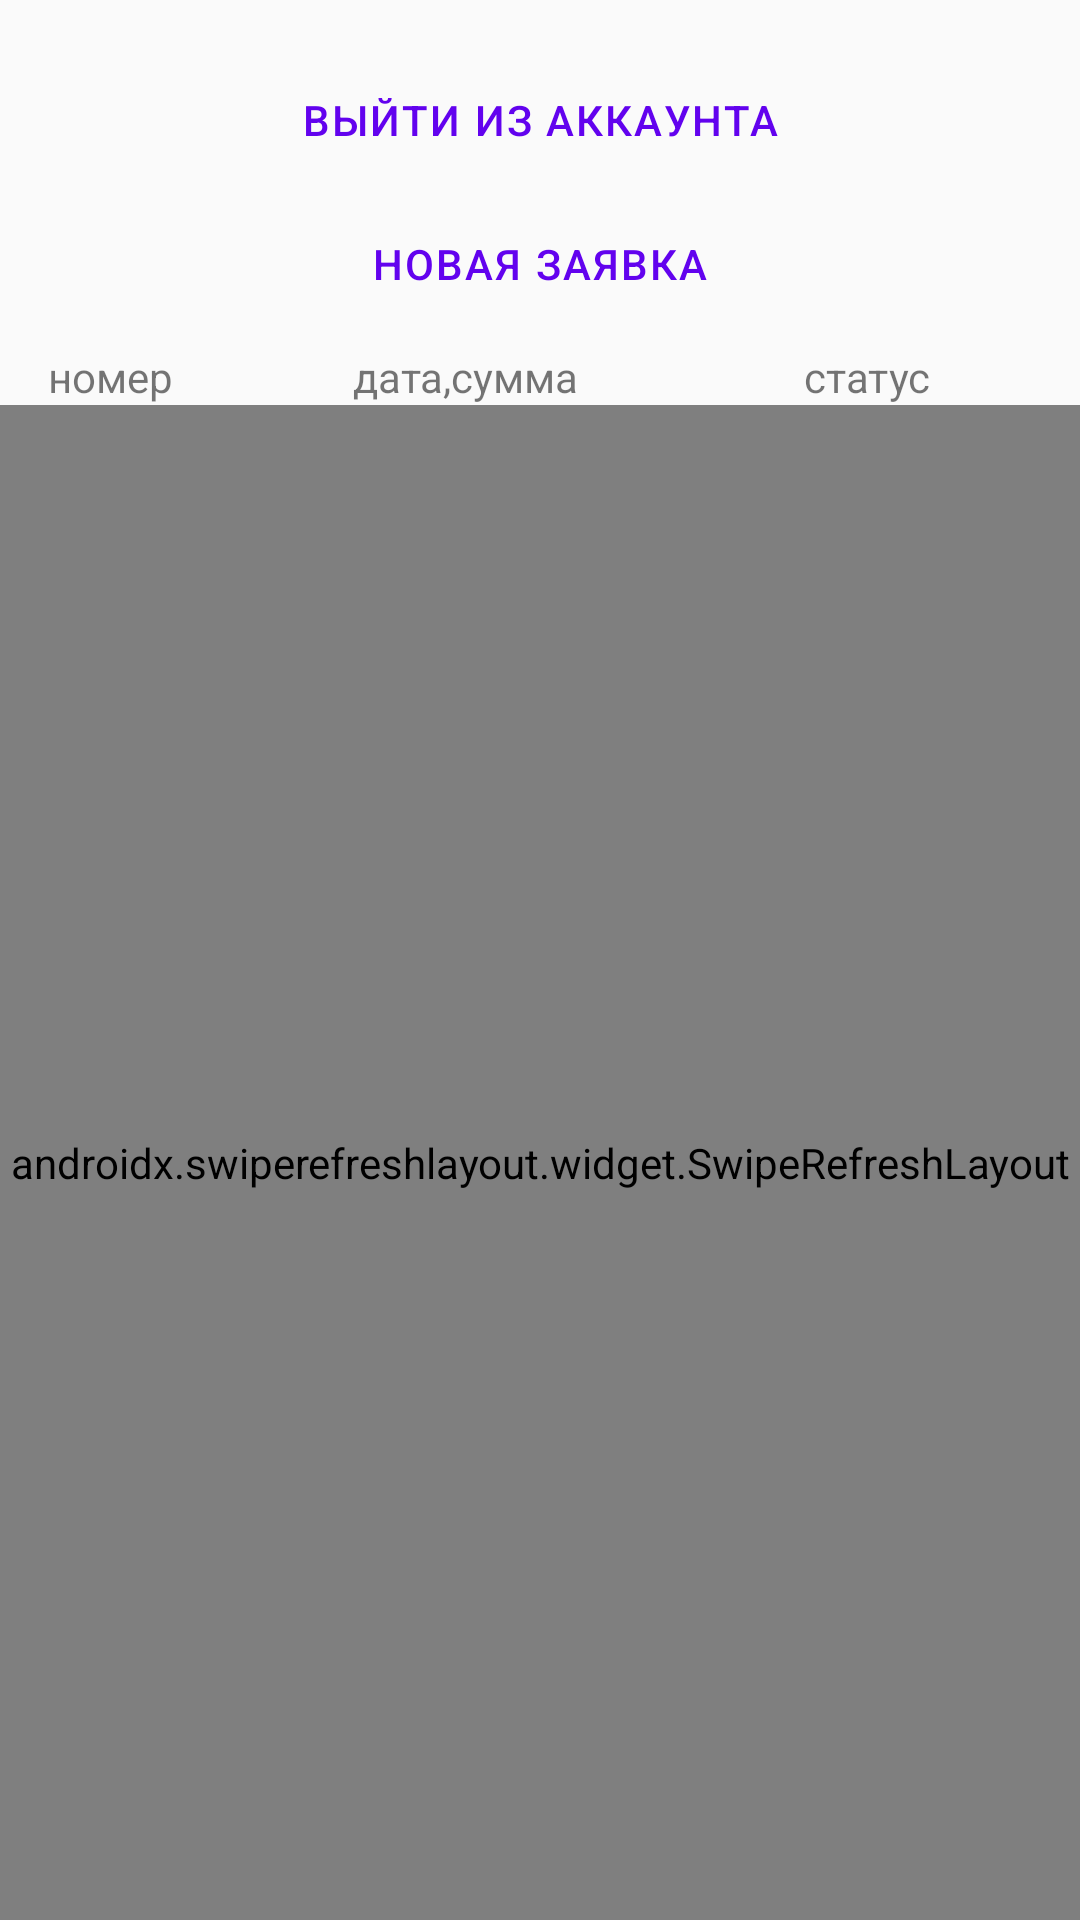

Write the Android layout XML for this screen, with the resource values it uses.
<!-- AndroidManifest.xml: application theme Theme.2022_q2_osovskoy -->
<!-- res/layout/loan_history_fragment.xml -->
<?xml version="1.0" encoding="utf-8"?>
<androidx.constraintlayout.widget.ConstraintLayout xmlns:android="http://schemas.android.com/apk/res/android"
    xmlns:app="http://schemas.android.com/apk/res-auto"
    xmlns:tools="http://schemas.android.com/tools"
    android:layout_width="match_parent"
    android:layout_height="match_parent"
    android:background="?backgroundColor"
    tools:context=".ui.loanhistory.LoanHistoryFragment">

    <Button
        android:id="@+id/logoutButton"
        style="@style/MainButton"
        android:layout_width="wrap_content"
        android:layout_height="wrap_content"
        android:layout_marginTop="16dp"
        android:text="@string/exit"
        app:layout_constraintEnd_toEndOf="parent"
        app:layout_constraintStart_toStartOf="parent"
        app:layout_constraintTop_toTopOf="parent" />

    <Button
        android:id="@+id/applyNewLoanButton"
        style="@style/MainButton"
        android:layout_width="wrap_content"
        android:layout_height="wrap_content"
        android:text="@string/applyLoanButton"
        app:layout_constraintEnd_toEndOf="parent"
        app:layout_constraintStart_toStartOf="parent"
        app:layout_constraintTop_toBottomOf="@id/logoutButton" />


    <TextView
        android:id="@+id/historyLoanId"
        android:layout_width="60dp"
        android:layout_height="wrap_content"
        android:layout_marginStart="16dp"
        android:text="@string/historyId"
        app:layout_constraintStart_toStartOf="parent"
        app:layout_constraintTop_toTopOf="@id/barrierRequestNewButton" />

    <TextView
        android:id="@+id/historyDateAndAmount"
        android:layout_width="0dp"
        android:layout_height="wrap_content"
        android:layout_marginStart="16dp"
        android:layout_marginEnd="16dp"
        android:gravity="center"
        android:text="@string/historyDateAmount"
        app:layout_constraintEnd_toStartOf="@+id/historyStatus"
        app:layout_constraintStart_toEndOf="@id/historyLoanId"
        app:layout_constraintTop_toTopOf="@id/barrierRequestNewButton" />

    <TextView
        android:id="@+id/historyStatus"
        android:layout_width="110dp"
        android:layout_height="wrap_content"
        android:layout_marginEnd="16dp"
        android:gravity="center"
        android:text="@string/status"
        app:layout_constraintEnd_toEndOf="parent"
        app:layout_constraintTop_toTopOf="@id/barrierRequestNewButton"
        tools:layout_editor_absoluteY="64dp" />

    <androidx.swiperefreshlayout.widget.SwipeRefreshLayout
        android:id="@+id/loansSwipeRefresh"
        android:layout_width="match_parent"
        android:layout_height="0dp"
        app:layout_constraintBottom_toBottomOf="parent"
        app:layout_constraintEnd_toEndOf="parent"
        app:layout_constraintStart_toStartOf="parent"
        app:layout_constraintTop_toBottomOf="@id/historyError">

        <androidx.recyclerview.widget.RecyclerView
            android:id="@+id/loansRecycler"
            android:layout_width="match_parent"
            android:layout_height="0dp"
            app:layoutManager="androidx.recyclerview.widget.LinearLayoutManager"
            app:layout_constraintBottom_toBottomOf="@id/loanConditionSwipeRefresh"
            app:layout_constraintEnd_toEndOf="@id/loanConditionSwipeRefresh"
            app:layout_constraintStart_toStartOf="@id/loanConditionSwipeRefresh"
            app:layout_constraintTop_toBottomOf="@id/loanConditionSwipeRefresh" />

    </androidx.swiperefreshlayout.widget.SwipeRefreshLayout>

    <androidx.constraintlayout.widget.Barrier
        android:id="@+id/barrierRequestNewButton"
        android:layout_width="wrap_content"
        android:layout_height="wrap_content"
        app:barrierDirection="bottom"
        app:barrierMargin="4dp"
        app:constraint_referenced_ids="applyNewLoanButton" />

    <androidx.constraintlayout.widget.Barrier
        android:id="@+id/barrierTexts"
        android:layout_width="wrap_content"
        android:layout_height="wrap_content"
        app:barrierDirection="bottom"
        app:constraint_referenced_ids="historyLoanId,historyDateAndAmount,historyStatus" />

    <ProgressBar
        android:id="@+id/historyProgressBar"
        style="?android:attr/progressBarStyle"
        android:layout_width="wrap_content"
        android:layout_height="wrap_content"
        android:visibility="gone"
        app:layout_constraintBottom_toBottomOf="parent"
        app:layout_constraintEnd_toEndOf="parent"
        app:layout_constraintStart_toStartOf="parent"
        app:layout_constraintTop_toTopOf="parent"
        tools:visibility="visible" />

    <TextView
        android:id="@+id/loansListError"
        android:layout_width="wrap_content"
        android:layout_height="wrap_content"
        android:text="@string/emptyList"
        android:visibility="gone"
        app:layout_constraintBottom_toBottomOf="parent"
        app:layout_constraintEnd_toEndOf="parent"
        app:layout_constraintStart_toStartOf="parent"
        app:layout_constraintTop_toTopOf="parent"
        tools:visibility="visible" />

    <TextView
        android:id="@+id/historyError"
        style="@style/ErrorText"
        android:layout_width="wrap_content"
        android:layout_height="wrap_content"
        android:visibility="gone"
        app:layout_constraintEnd_toEndOf="parent"
        app:layout_constraintStart_toStartOf="parent"
        app:layout_constraintTop_toBottomOf="@id/barrierTexts"
        tools:layout_editor_absoluteY="75dp"
        tools:text="ошибки"
        tools:visibility="visible" />

</androidx.constraintlayout.widget.ConstraintLayout>
<!-- resources referenced by this layout -->
<resources>
  <string name="applyLoanButton">новая заявка</string>
  <string name="emptyList">список пуст</string>
  <string name="exit">выйти из аккаунта</string>
  <string name="historyDateAmount">дата,сумма</string>
  <string name="historyId">номер</string>
  <string name="status">статус</string>
  <style name="ErrorText" parent="SecondaryText">
          <item name="android:textColor">?colorError</item>
      </style>
  <style name="MainButton" parent="Widget.MaterialComponents.Button.TextButton">
          <item name="android:fontFamily">"sans-serif-medium"</item>
          <item name="android:textAlignment">center</item>
          <item name="android:textSize">@dimen/text_14</item>
          <item name="android:paddingLeft">8dp</item>
          <item name="android:letterSpacing">0.05</item>
          <item name="android:paddingRight">8dp</item>
          <item name="android:textColor">?colorSecondary</item>
          <item name="lineHeight">16dp</item>
      </style>
  <style name="Theme.2022_q2_osovskoy" parent="Theme.MaterialComponents.DayNight.NoActionBar">
          <item name="colorPrimary">@color/primary_black</item>
          <item name="colorPrimaryVariant">@color/medium_black</item>
          <item name="colorOnPrimary">@color/white</item>
  
          <item name="backgroundColor">@color/surfaceCard</item>
          <item name="colorError">@color/design_default_color_error</item>
          <item name="colorSecondary">@color/primary_some_500</item>
          <item name="colorSurface">@color/surfaceCard</item>
  
          <item name="android:statusBarColor" tools:targetApi="l">?attr/colorPrimaryVariant</item>
  
      </style>
  <style name="SecondaryText">
          <item name="android:textSize">@dimen/text_14</item>
          <item name="android:textColor">?colorPrimaryVariant</item>
          <item name="android:maxLines">1</item>
          <item name="android:ellipsize">end</item>
          <item name="android:fontFamily">"sans-serif"</item>
      </style>
  <dimen name="text_14">14sp</dimen>
  <color name="primary_black">#414141</color>
  <color name="medium_black">#717171</color>
  <color name="white">#FFFFFF</color>
  <color name="surfaceCard">#FAFAFA</color>
  <color name="primary_some_500">#6202EE</color>
</resources>
